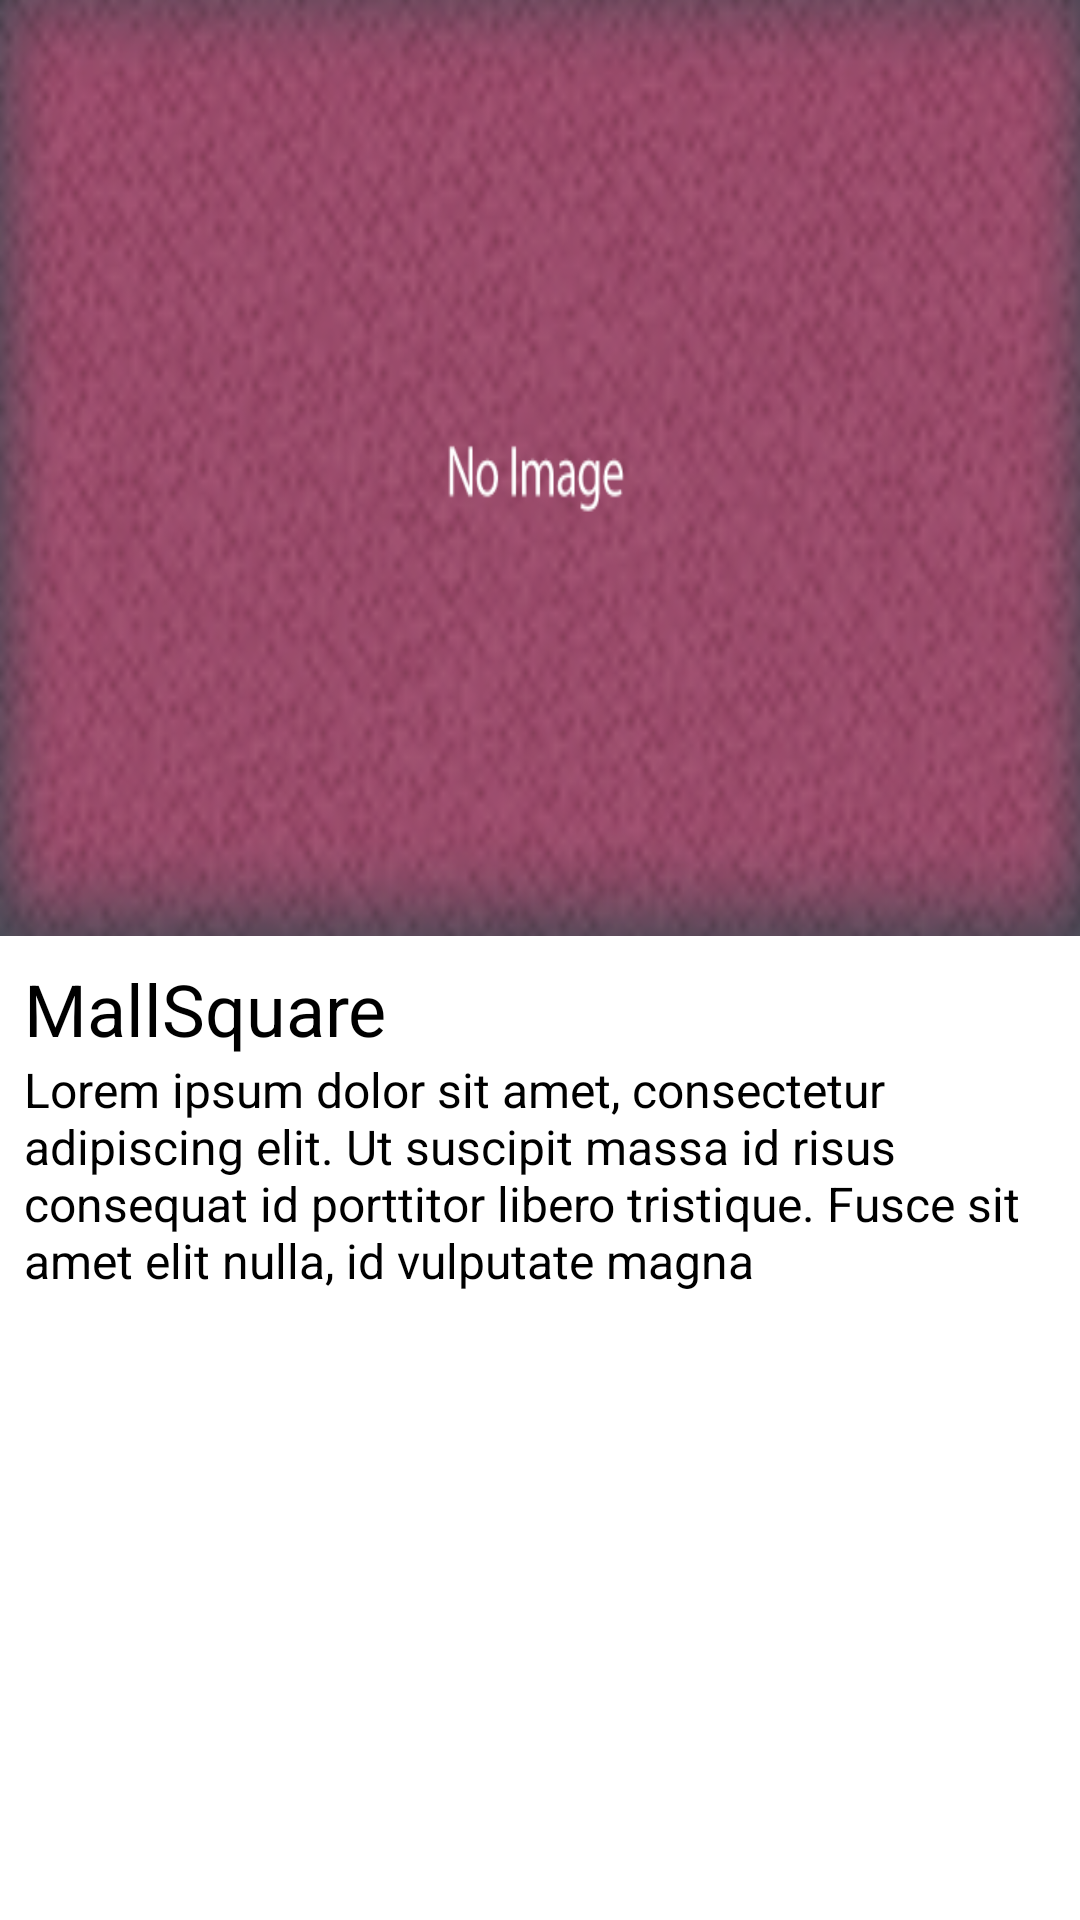

Android layout source for this screen:
<!-- AndroidManifest.xml: application theme Theme.Sherlock.Light.Custom -->
<!-- res/layout/feed_view.xml -->
<?xml version="1.0" encoding="utf-8"?>
<LinearLayout xmlns:android="http://schemas.android.com/apk/res/android"
              android:orientation="vertical"
              android:layout_width="fill_parent"
              android:layout_height="fill_parent"
              android:weightSum="1">

    <ImageView android:id="@+id/image"
               android:background="@drawable/filler"
               android:layout_width="fill_parent"
               android:layout_height="0dp"
               android:layout_weight=".5"
               android:scaleType="fitXY"/>

    <LinearLayout android:layout_width="fill_parent"
                  android:layout_height="0dp"
                  android:layout_weight=".5"
                  android:layout_margin="8dp"
                  android:orientation="vertical">

        <TextView android:id="@+id/title"
                  android:layout_height="wrap_content"
                  android:layout_width="wrap_content"
                  android:text="@string/title"
                  android:textSize="24dp"/>

        <View style="@style/hr"/>

        <TextView android:id="@+id/desc"
                  android:layout_height="wrap_content"
                  android:layout_width="wrap_content"
                  android:text="@string/lorem"
                  android:textSize="16dp"
                />

    </LinearLayout>

</LinearLayout>
<!-- resources referenced by this layout -->
<resources>
  <!-- drawable filler: png bitmap (drawable, 203605 bytes) -->
  <string name="lorem">Lorem ipsum dolor sit amet, consectetur adipiscing elit. Ut suscipit massa id risus consequat
          id porttitor libero tristique. Fusce sit amet elit nulla, id vulputate magna
      </string>
  <string name="title">Lorem ipsum dolor</string>
  <style name="Theme.Sherlock.Light.Custom" parent="Theme.Sherlock.Light.DarkActionBar">
          <item name="actionBarStyle">@style/Widget.Styled.ActionBar</item>
          <item name="android:actionBarStyle">@style/Widget.Styled.ActionBar</item>
  
          <item name="actionBarTabStyle">@style/tt</item>
          <item name="android:actionBarTabStyle">@style/tt</item>
  
          <item name="actionBarTabTextStyle">@style/t</item>
          <item name="android:actionBarTabTextStyle">@style/t</item>
      </style>
  <style name="Widget.Styled.ActionBar" parent="Widget.Sherlock.Light.ActionBar">
          <item name="background">@drawable/navbar</item>
          <item name="android:background">@drawable/navbar</item>
          <item name="android:titleTextStyle">@style/Widget.Styled.ActionBar.Text</item>
      </style>
  <style name="tt" parent="Widget.Sherlock.Light.ActionBar.TabView">
          <item name="android:textColor">@color/green</item>
          <item name="android:paddingLeft">1dip</item>
          <item name="android:paddingRight">1dip</item>
      </style>
  <style name="t" parent="Widget.Sherlock.ActionBar.TabText">
          <item name="android:textColor">@color/green</item>
          <item name="android:textSize">30sp</item>
          <item name="android:textStyle">bold</item>
          <item name="android:textAllCaps">false</item>
      </style>
  <!-- drawable navbar: png bitmap (drawable, 53959 bytes) -->
  <style name="Widget.Styled.ActionBar.Text" parent="TextAppearance.Sherlock.Widget.ActionBar.Title">
          <item name="android:textColor">@color/white</item>
          <item name="android:textStyle">bold</item>
      </style>
  <color name="green">#458B00</color>
  <color name="white">#FFFFFF</color>
</resources>
